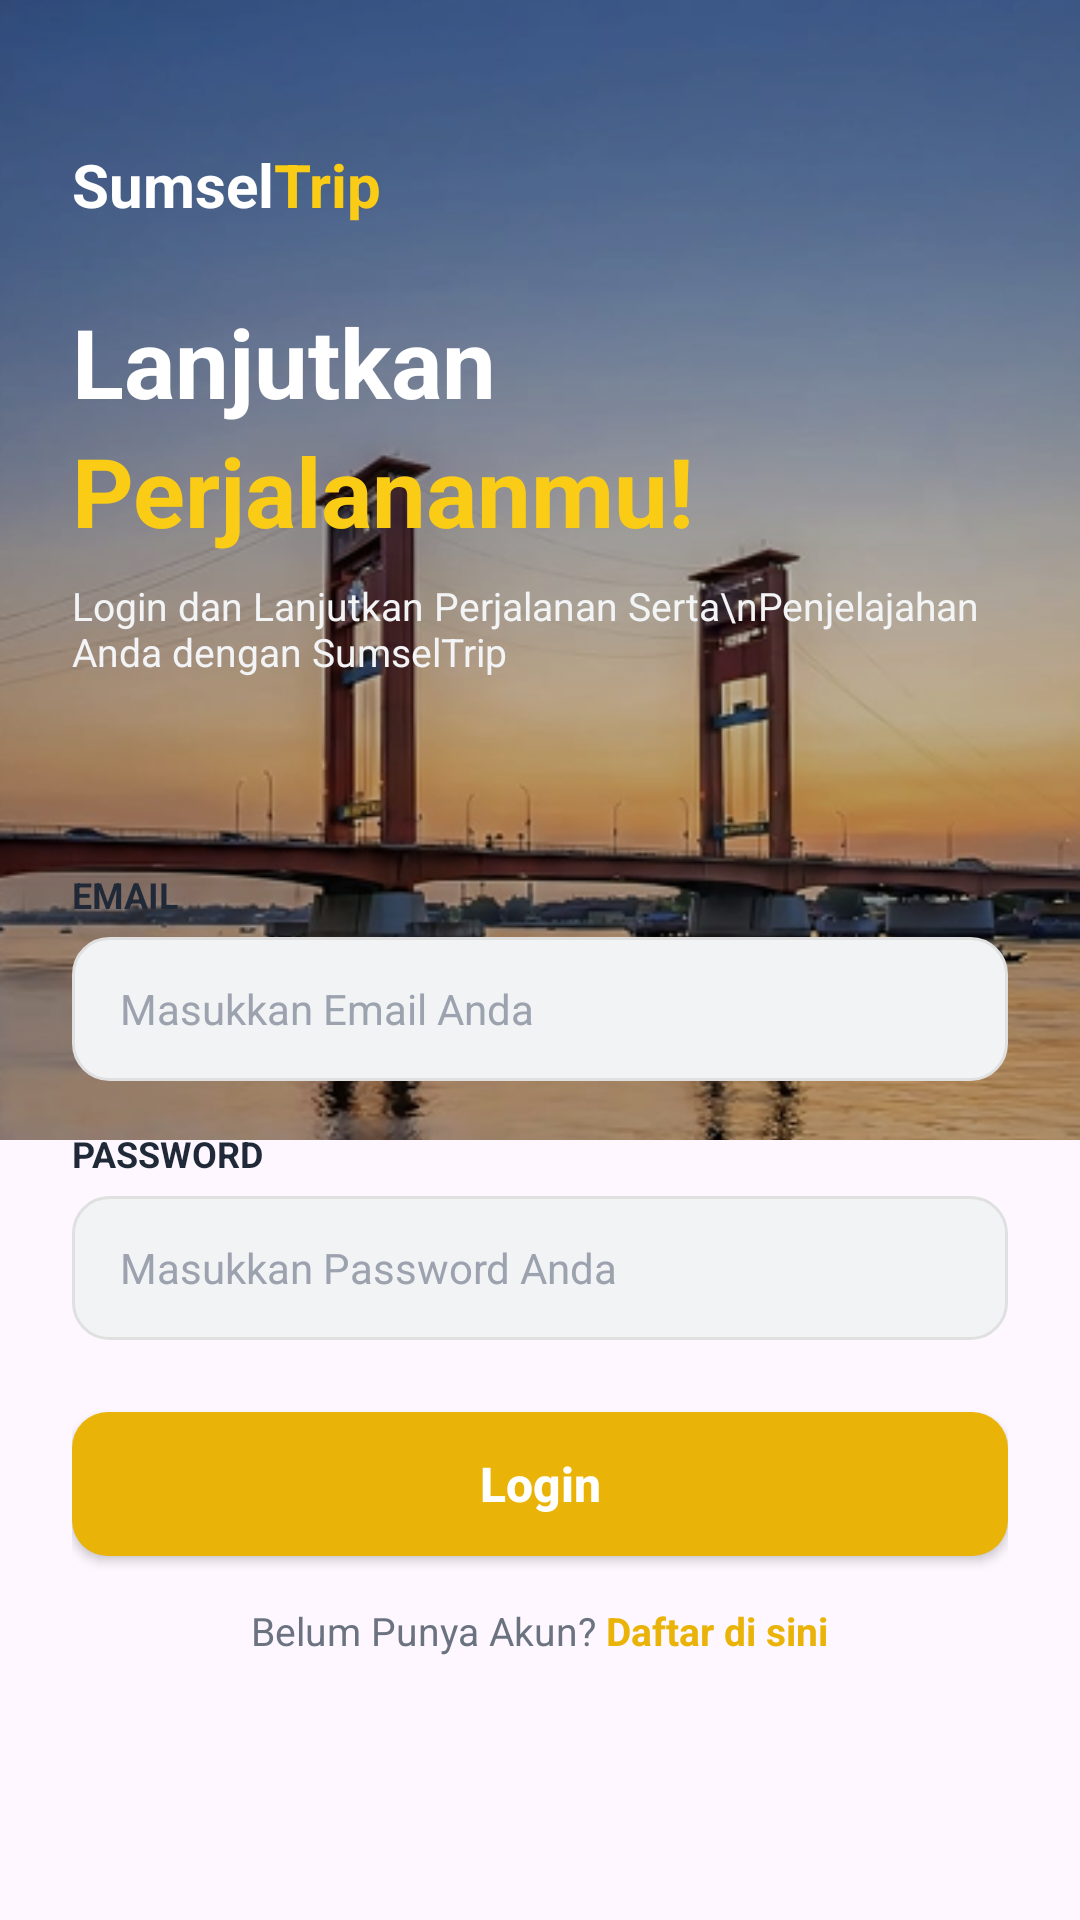

This screen was rendered from an Android layout file. Write that file and the resources it references.
<!-- AndroidManifest.xml: application theme Theme.SumselTrip -->
<!-- res/layout/activity_main.xml -->
<?xml version="1.0" encoding="utf-8"?>
<FrameLayout xmlns:android="http://schemas.android.com/apk/res/android"
    android:id="@+id/main"
    android:layout_width="match_parent"
    android:layout_height="match_parent">

    
    <ImageView
        android:layout_width="match_parent"
        android:layout_height="380dp"
        android:scaleType="centerCrop"
        android:src="@drawable/ampera" />

    
    <View
        android:layout_width="match_parent"
        android:layout_height="380dp"
        android:background="#40000000" />

    
    <LinearLayout
        android:layout_width="match_parent"
        android:layout_height="match_parent"
        android:orientation="vertical">

        
        <LinearLayout
            android:layout_width="match_parent"
            android:layout_height="wrap_content"
            android:orientation="vertical"
            android:paddingHorizontal="24dp"
            android:paddingTop="48dp"
            android:paddingBottom="32dp">

            
            <LinearLayout
                android:layout_width="wrap_content"
                android:layout_height="wrap_content"
                android:orientation="horizontal">

                <TextView
                    android:layout_width="wrap_content"
                    android:layout_height="wrap_content"
                    android:text="Sumsel"
                    android:textColor="#FFFFFF"
                    android:textSize="20sp"
                    android:textStyle="bold" />

                <TextView
                    android:layout_width="wrap_content"
                    android:layout_height="wrap_content"
                    android:text="Trip"
                    android:textColor="#FACC15"
                    android:textSize="20sp"
                    android:textStyle="bold" />
            </LinearLayout>

            <TextView
                android:layout_width="wrap_content"
                android:layout_height="wrap_content"
                android:layout_marginTop="24dp"
                android:text="Lanjutkan"
                android:textColor="#FFFFFF"
                android:textSize="32sp"
                android:textStyle="bold" />

            <TextView
                android:layout_width="wrap_content"
                android:layout_height="wrap_content"
                android:text="Perjalananmu!"
                android:textColor="#FACC15"
                android:textSize="32sp"
                android:textStyle="bold" />

            <TextView
                android:layout_width="wrap_content"
                android:layout_height="wrap_content"
                android:layout_marginTop="8dp"
                android:text="Login dan Lanjutkan Perjalanan Serta\nPenjelajahan Anda dengan SumselTrip"
                android:textColor="#F3F4F6"
                android:textSize="13sp" />
        </LinearLayout>

        
        <LinearLayout
            android:layout_width="match_parent"
            android:layout_height="match_parent"
            android:background="@drawable/bg_bottom_sheet"
            android:orientation="vertical"
            android:padding="24dp">

            
            <TextView
                android:layout_width="wrap_content"
                android:layout_height="wrap_content"
                android:layout_marginTop="8dp"
                android:text="EMAIL"
                android:textColor="#1F2937"
                android:textSize="12sp"
                android:textStyle="bold" />

            <EditText
                android:id="@+id/etEmail"
                android:layout_width="match_parent"
                android:layout_height="48dp"
                android:layout_marginTop="6dp"
                android:background="@drawable/bg_input"
                android:hint="Masukkan Email Anda"
                android:inputType="textEmailAddress"
                android:paddingHorizontal="16dp"
                android:textColor="#111827"
                android:textColorHint="#9CA3AF"
                android:textSize="14sp" />

            
            <TextView
                android:layout_width="wrap_content"
                android:layout_height="wrap_content"
                android:layout_marginTop="16dp"
                android:text="PASSWORD"
                android:textColor="#1F2937"
                android:textSize="12sp"
                android:textStyle="bold" />

            <EditText
                android:id="@+id/etPassword"
                android:layout_width="match_parent"
                android:layout_height="48dp"
                android:layout_marginTop="6dp"
                android:background="@drawable/bg_input"
                android:hint="Masukkan Password Anda"
                android:inputType="textPassword"
                android:paddingHorizontal="16dp"
                android:textColor="#111827"
                android:textColorHint="#9CA3AF"
                android:textSize="14sp" />

            
            <androidx.appcompat.widget.AppCompatButton
                android:id="@+id/btnLogin"
                android:layout_width="match_parent"
                android:layout_height="48dp"
                android:layout_marginTop="24dp"
                android:background="@drawable/bg_button_yellow"
                android:text="Login"
                android:textAllCaps="false"
                android:textColor="#FFFFFF"
                android:textSize="16sp"
                android:textStyle="bold" />

            
            <LinearLayout
                android:layout_width="wrap_content"
                android:layout_height="wrap_content"
                android:layout_gravity="center"
                android:layout_marginTop="16dp"
                android:orientation="horizontal">

                <TextView
                    android:layout_width="wrap_content"
                    android:layout_height="wrap_content"
                    android:text="Belum Punya Akun? "
                    android:textColor="#6B7280"
                    android:textSize="13sp" />

                <TextView
                    android:id="@+id/tvDaftar"
                    android:layout_width="wrap_content"
                    android:layout_height="wrap_content"
                    android:text="Daftar di sini"
                    android:textColor="#EAB308"
                    android:textSize="13sp"
                    android:textStyle="bold" />
            </LinearLayout>

        </LinearLayout>
    </LinearLayout>
</FrameLayout>
<!-- resources referenced by this layout -->
<resources>
  <!-- drawable ampera: png bitmap (drawable, 235854 bytes) -->
  <!-- drawable bg_button_yellow (drawable) -->
  <?xml version="1.0" encoding="utf-8"?>
  <shape xmlns:android="http://schemas.android.com/apk/res/android">
      <solid android:color="#EAB308" />
      <corners android:radius="12dp" />
  </shape>
  <!-- drawable bg_input (drawable) -->
  <?xml version="1.0" encoding="utf-8"?>
  <shape xmlns:android="http://schemas.android.com/apk/res/android">
      <solid android:color="#F1F3F5" />
      <stroke android:width="1dp" android:color="#E0E0E0" />
      <corners android:radius="12dp" />
  </shape>
  <style name="Theme.SumselTrip" parent="Base.Theme.SumselTrip" />
  <style name="Base.Theme.SumselTrip" parent="Theme.Material3.DayNight.NoActionBar">
          
          
      </style>
</resources>
